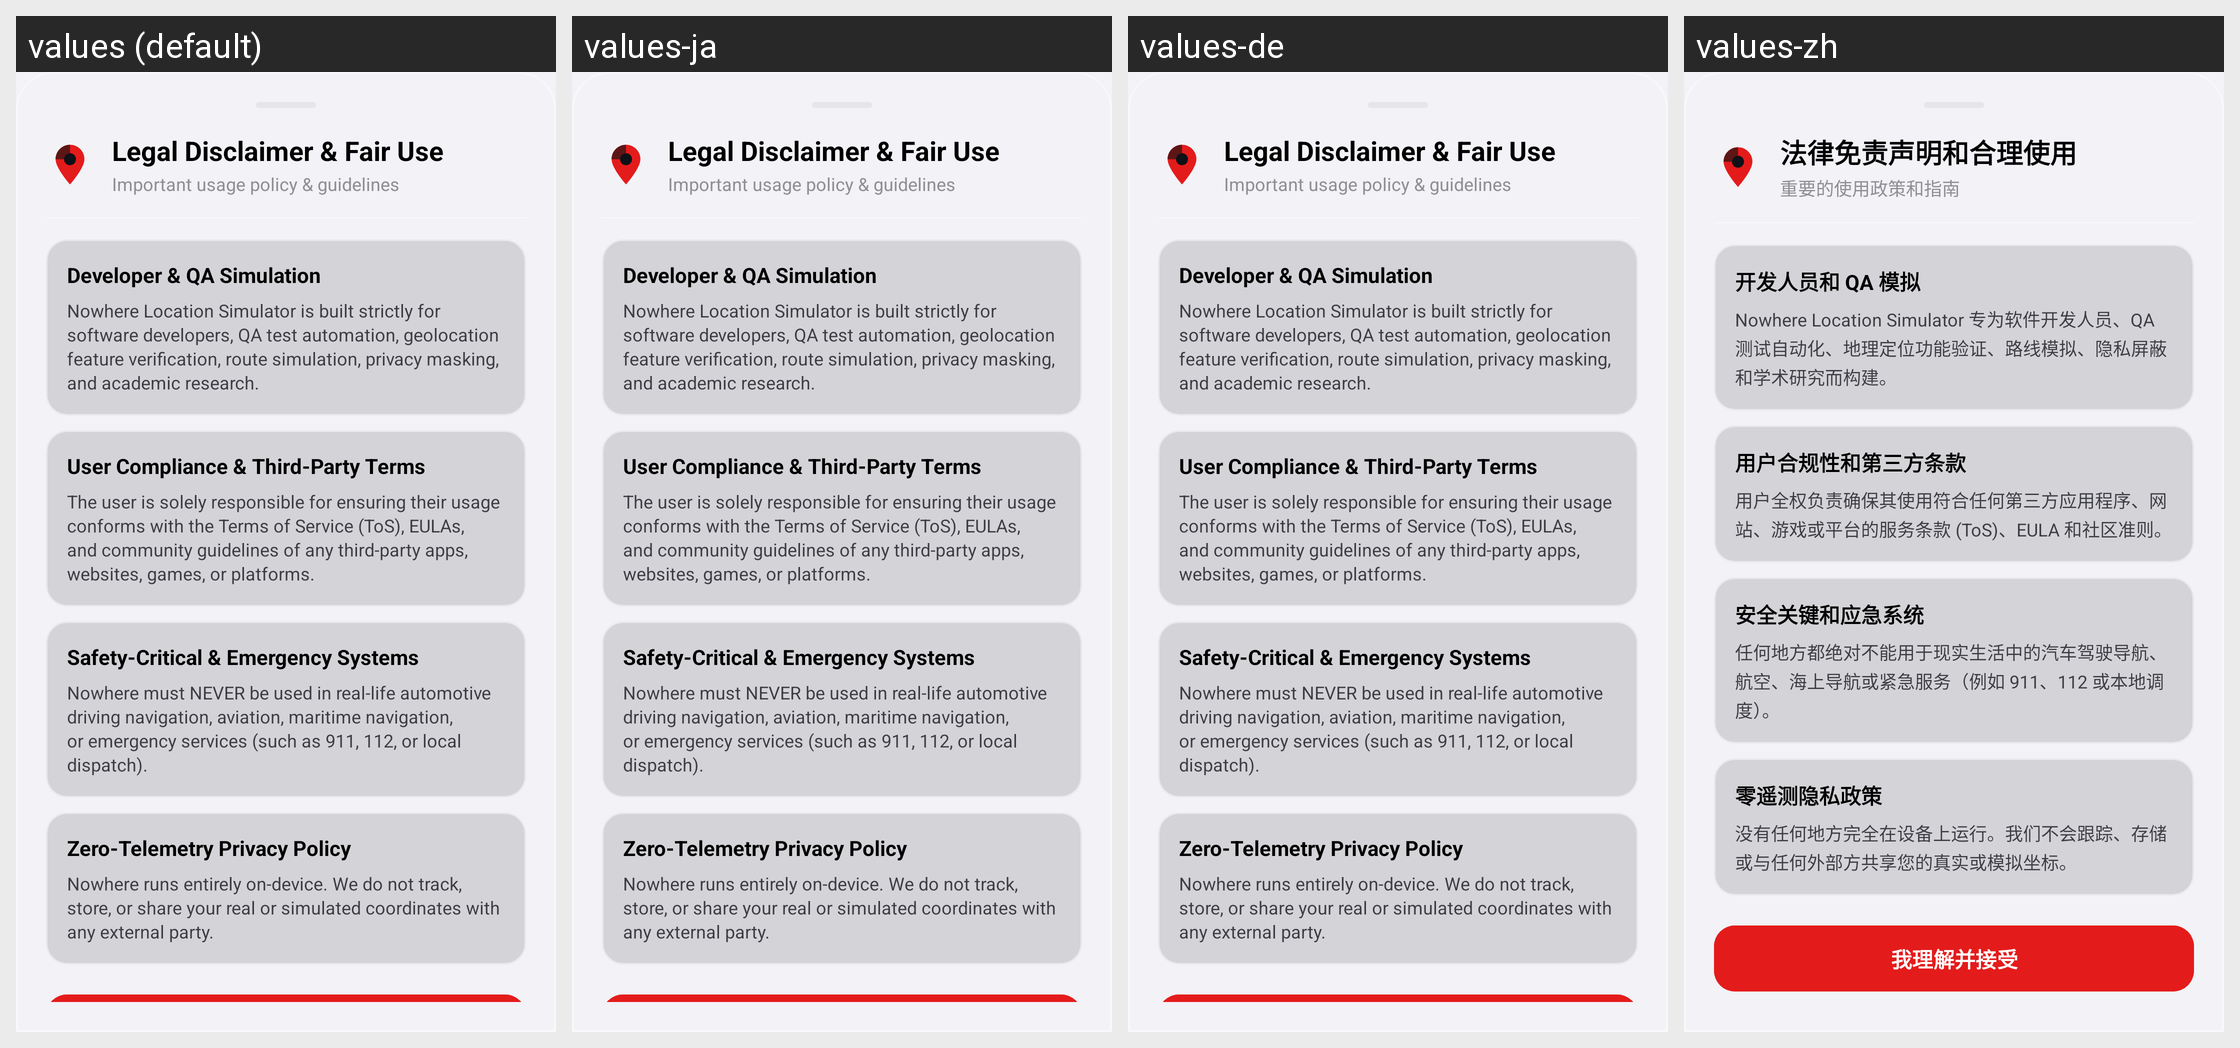

The same Android screen rendered under several of its app's locales, left to right. List the strings drawn on it with the default value and each locale's translation.
Android screen res/layout/layout_dialog_disclaimer.xml rendered under 4 locales, left to right: values (default), values-ja, values-de, values-zh. Device: Nexus 5 (rendered at 1080×1920; each locale shown at half size, 540×960, under a caption strip naming it); theme Theme.MockLocation.
Other locales in the repository, not shown: values-ar, values-es, values-fr, values-hi, values-pt, values-ru.
Strings drawn on this screen, with the default value and each locale's value (text and hints the layout hard-codes, and strings that could not be matched under every locale, appear in the picture but are not listed):

disclaimer_legal_disclaimer_fair_use
  values: Legal Disclaimer & Fair Use
  values-ja: Legal Disclaimer & Fair Use
  values-de: Legal Disclaimer & Fair Use
  values-zh: 法律免责声明和合理使用

disclaimer_important_usage_policy_guidelines
  values: Important usage policy & guidelines
  values-ja: Important usage policy & guidelines
  values-de: Important usage policy & guidelines
  values-zh: 重要的使用政策和指南

disclaimer_developer_qa_simulation
  values: Developer & QA Simulation
  values-ja: Developer & QA Simulation
  values-de: Developer & QA Simulation
  values-zh: 开发人员和 QA 模拟

disclaimer_nowhere_location_simulator_is_built
  values: Nowhere Location Simulator is built strictly for software developers, QA test automation, geolocation feature verification, route simulation, privacy masking, and academic research.
  values-ja: Nowhere Location Simulator is built strictly for software developers, QA test automation, geolocation feature verification, route simulation, privacy masking, and academic research.
  values-de: Nowhere Location Simulator is built strictly for software developers, QA test automation, geolocation feature verification, route simulation, privacy masking, and academic research.
  values-zh: Nowhere Location Simulator 专为软件开发人员、QA 测试自动化、地理定位功能验证、路线模拟、隐私屏蔽和学术研究而构建。

disclaimer_user_compliance_thirdparty_terms
  values: User Compliance & Third-Party Terms
  values-ja: User Compliance & Third-Party Terms
  values-de: User Compliance & Third-Party Terms
  values-zh: 用户合规性和第三方条款

disclaimer_the_user_is_solely_responsible
  values: The user is solely responsible for ensuring their usage conforms with the Terms of Service (ToS), EULAs, and community guidelines of any third-party apps, websites, games, or platforms.
  values-ja: The user is solely responsible for ensuring their usage conforms with the Terms of Service (ToS), EULAs, and community guidelines of any third-party apps, websites, games, or platforms.
  values-de: The user is solely responsible for ensuring their usage conforms with the Terms of Service (ToS), EULAs, and community guidelines of any third-party apps, websites, games, or platforms.
  values-zh: 用户全权负责确保其使用符合任何第三方应用程序、网站、游戏或平台的服务条款 (ToS)、EULA 和社区准则。

disclaimer_safetycritical_emergency_systems
  values: Safety-Critical & Emergency Systems
  values-ja: Safety-Critical & Emergency Systems
  values-de: Safety-Critical & Emergency Systems
  values-zh: 安全关键和应急系统

disclaimer_nowhere_must_never_be_used
  values: Nowhere must NEVER be used in real-life automotive driving navigation, aviation, maritime navigation, or emergency services (such as 911, 112, or local dispatch).
  values-ja: Nowhere must NEVER be used in real-life automotive driving navigation, aviation, maritime navigation, or emergency services (such as 911, 112, or local dispatch).
  values-de: Nowhere must NEVER be used in real-life automotive driving navigation, aviation, maritime navigation, or emergency services (such as 911, 112, or local dispatch).
  values-zh: 任何地方都绝对不能用于现实生活中的汽车驾驶导航、航空、海上导航或紧急服务（例如 911、112 或本地调度）。

disclaimer_zerotelemetry_privacy_policy
  values: Zero-Telemetry Privacy Policy
  values-ja: Zero-Telemetry Privacy Policy
  values-de: Zero-Telemetry Privacy Policy
  values-zh: 零遥测隐私政策

disclaimer_nowhere_runs_entirely_ondevice_we
  values: Nowhere runs entirely on-device. We do not track, store, or share your real or simulated coordinates with any external party.
  values-ja: Nowhere runs entirely on-device. We do not track, store, or share your real or simulated coordinates with any external party.
  values-de: Nowhere runs entirely on-device. We do not track, store, or share your real or simulated coordinates with any external party.
  values-zh: 没有任何地方完全在设备上运行。我们不会跟踪、存储或与任何外部方共享您的真实或模拟坐标。
